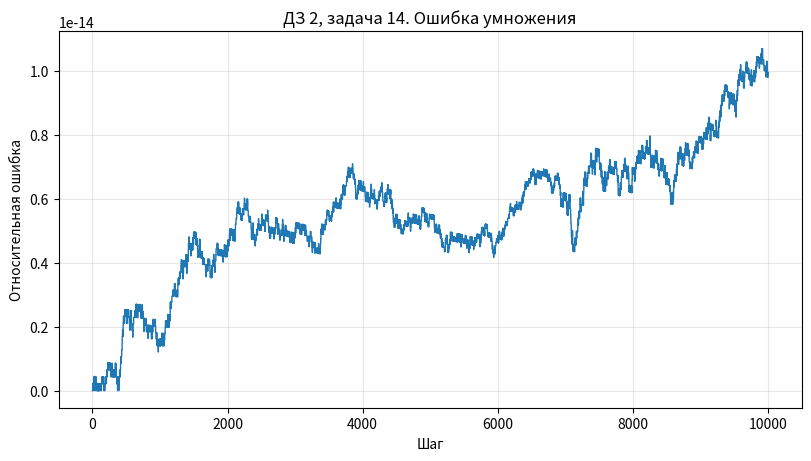

Here is the Python script that generated this plot: (Note: this script raises an exception after producing the figure.)
import math
import random
from decimal import Decimal, localcontext
from pathlib import Path

import matplotlib
import numpy as np

matplotlib.use("Agg")
import matplotlib.pyplot as plt


PAIRS = [
    ("3.14 и pi", 3.14, math.pi),
    ("2.718 и e", 2.718, math.e),
    ("9.8 и 9.81", 9.8, 9.81),
    ("0.333 и 1/3", 0.333, 1 / 3),
]


def relative_error(approx, exact):
    if exact == 0:
        return float("inf")
    return abs(approx - exact) / abs(exact)


def naive_sum(values):
    total = 0.0
    for value in values:
        total += value
    return total


def table(headers, rows):
    print(" | ".join(headers))
    for row in rows:
        cells = []
        for value in row:
            if isinstance(value, float):
                cells.append(f"{value:.10g}")
            else:
                cells.append(str(value))
        print(" | ".join(cells))


def error_row(name, value, reference):
    return name, repr(value), abs(value - reference), relative_error(value, reference)


def task_1():
    print("Delta = |x - x*|, delta в процентах = Delta / |x*| * 100.")
    rows = [(name, abs(x - exact), 100 * relative_error(x, exact))
            for name, x, exact in PAIRS]
    table(("Пара", "Delta", "delta, %"), rows)
    by_absolute = sorted(rows, key=lambda row: row[1])
    by_relative = sorted(rows, key=lambda row: row[2])
    print("По Delta от лучшего: " + ", ".join(row[0] for row in by_absolute))
    print("По delta от лучшего: " + ", ".join(row[0] for row in by_relative))
    print("Порядок меняется из-за деления на точное значение.")
    print("У 0.333 меньше абсолютная ошибка, чем у 3.14, но больше относительная.")


def task_2():
    table(("Измерение", "Delta", "delta, %"), [
        ("Мост", f"{abs(1247 - 1250)} м", 100 * relative_error(1247, 1250)),
        ("Болт", f"{abs(9.7 - 10.0):.1f} мм", 100 * relative_error(9.7, 10.0)),
    ])
    print("По абсолютной ошибке больше промах с мостом: 3 м против 0.0003 м.")
    print("По доле от размера сильнее ошиблись с болтом: 3% против 0.24%.")


def task_3():
    table(("Пара", "relative_error"),
          [(name, relative_error(x, exact)) for name, x, exact in PAIRS])
    print(f"relative_error(1, 0) = {relative_error(1, 0)}")
    print("Для процентов умножаю результат на 100.")
    print("При точном нуле возвращаю inf по условию.")


def task_4():
    x, delta = 47.3, 0.001
    lower, upper = x / (1 + delta), x / (1 - delta)
    print("Из |x/x* - 1| <= 0.001 получаю x/1.001 <= x* <= x/0.999.")
    print(f"Точные границы: [47.3/1.001, 47.3/0.999], приближенно [{lower:.5f}, {upper:.5f}].")
    print("Интервал несимметричен из-за x* в знаменателе.")


def task_5():
    threshold = 0.3 / 0.005
    print(f"|T| * 0.005 <= 0.3, значит |T| <= {threshold:g} °C.")
    print("При |T| < 60 °C точнее B, при |T| = 60 °C ошибки равны по верхней границе.")
    print("При |T| > 60 °C точнее A.")


def task_6():
    table(("Число", "Значащих цифр", "Экспоненциальная запись"), [
        ("0.004520", "4", "4.520e-3"),
        ("1200", "2, 3 или 4", "1.2e3 / 1.20e3 / 1.200e3"),
        ("1.200", "4", "1.200e0"),
        ("10.03", "4", "1.003e1"),
        ("0.03050", "4", "3.050e-2"),
        ("250000", "от 2 до 6", "2.5e5 / 2.50e5 / 2.500e5 / 2.5000e5 / 2.50000e5"),
    ])
    print("В 1200 и 250000 непонятно, какие нули значащие.")
    print("В экспоненциальной записи значащие нули видны в мантиссе.")


def task_7():
    print(f"{4.738291:.2f} ± 0.02, осталось 3 значащие цифры.")
    print("Погрешность дана в сотых, поэтому результат округляю до сотых.")
    print("Цифры после сотых создают видимость лишней точности.")


def task_8():
    halves = (0.5, 1.5, 2.5, 3.5, -0.5, -1.5, -2.5)
    print("round:", *(round(value) for value in halves))
    rng = random.Random(42)
    values = [rng.randrange(10) + 0.5 for _ in range(10**6)]
    exact = math.fsum(values)
    banker = sum(round(value) for value in values)
    upwards = sum(math.floor(value + 0.5) for value in values)
    table(("Способ", "Сумма", "Сдвиг от исходной"), [
        ("Исходная", exact, 0), ("До четного", banker, banker - exact),
        ("Вверх", upwards, upwards - exact),
    ])
    print(f"Вверх минус до четного: {upwards - banker}.")
    print("На половинах round берет четное, и ошибки почти гасят друг друга.")
    print("Округление вверх добавляет по 0.5 и ведет к переплате.")


def task_9():
    values = [1 / k for k in range(1, 101)]
    reference = math.fsum(values)
    plain = naive_sum(values)
    rounded = naive_sum(round(value, 3) for value in values)
    table(("Вариант", "S", "Delta S", "delta S"), [
        error_row("Цикл", plain, reference),
        error_row("С округлением", rounded, reference),
        error_row("Эталон fsum", reference, reference),
    ])
    if plain == reference:
        print("Цикл совпал с эталоном, поэтому конечного отношения ошибок нет.")
    else:
        ratio = abs(rounded - reference) / abs(plain - reference)
        print(f"Отношение ошибок округленного варианта и обычного цикла: {ratio:.6g}.")
    print("Округление каждого слагаемого портит сумму еще до вывода.")
    print("Округляю только итог.")


def task_10():
    value, reference = 0.1 + 0.2, 0.3
    print(f"{value!r}, ==: {value == reference}, isclose: {math.isclose(value, reference)}")
    print(f"Delta = {abs(value - reference):.8g}, delta = {relative_error(value, reference):.8g}.")
    print("Десятичная дробь 0.1 в двоичной записи бесконечна.")
    print("В float число приходится округлять.")
    print("Сумма округленных чисел чуть отличается от 0.3.")


def task_11():
    a, b = 1 + 1e-15, 1.0
    value = a - b
    print(f"a - b = {value:.17g}, ожидалось 1e-15, delta = {relative_error(value, 1e-15):.6%}.")
    a, b, c = 1, 10**8, 1
    disc = b*b - 4*a*c
    root_direct = (-b + math.sqrt(disc)) / (2*a)
    root_large = (-b - math.sqrt(disc)) / (2*a)
    root_stable = c / (a * root_large)
    with localcontext() as ctx:
        ctx.prec = 50
        reference = (-Decimal(b) + Decimal(disc).sqrt()) / (2*a)
        direct_error = float(relative_error(Decimal.from_float(root_direct), reference))
        stable_error = float(relative_error(Decimal.from_float(root_stable), reference))
    print("Сначала нахожу большой корень по модулю, затем малый: x2 = c/(a*x1).")
    print(f"Эталон Decimal: {reference}")
    table(("Метод", "Малый по модулю корень", "Отн. ошибка"), [
        ("Прямой", root_direct, direct_error), ("Устойчивый", root_stable, stable_error),
    ])
    print("В a - b часть цифр теряется при округлении a.")
    print(f"У устойчивой формулы ошибка меньше в {direct_error / stable_error:.2g} раз.")


def task_12():
    values = [0.1] * 1_000_000
    reference = 1e5
    loop_row = error_row("Цикл", naive_sum(values), reference)
    sum_row = error_row("sum", sum(values), reference)
    fsum_row = error_row("fsum", math.fsum(values), reference)
    rows = [loop_row, sum_row, fsum_row]
    table(("Метод", "S", "Delta", "delta"), rows)
    for name, _, error, _ in rows[1:]:
        if error:
            print(f"У {name} ошибка в {rows[0][2] / error:.6g} раз меньше, чем у цикла.")
        else:
            print(f"У {name} ошибка 0 в float, конечного отношения к ошибке цикла нет.")
    print("При сложении в цикле округление повторяется на каждом шаге.")
    print("Точность sum зависит от версии Python, fsum учитывает остатки округления.")


def task_13():
    small = [1e-10] * 500_000
    large = [1e6] * 500_000
    ascending = small + large
    descending = large + small
    reference = math.fsum(ascending)
    table(("Порядок", "S", "Delta", "delta"), [
        error_row("Маленькие, большие", naive_sum(ascending), reference),
        error_row("Большие, маленькие", naive_sum(descending), reference),
        error_row("Эталон fsum", reference, reference),
    ])
    print("При сложении с большой суммой добавка 1e-10 теряется.")
    print("Если сложить маленькие числа первыми, их вклад сохраняется.")


def task_14():
    x = 1.0
    log_factor = math.log(1.0001)
    errors = [0.0]
    for step in range(1, 10_001):
        x *= 1.0001
        reference = math.exp(step * log_factor)
        errors.append(relative_error(x, reference))
    crossings = []
    for threshold in (1e-9, 1e-6, 1e-3):
        first_step = "нет"
        for step, error in enumerate(errors):
            if error > threshold:
                first_step = step
                break
        crossings.append((threshold, first_step))
    table(("Порог", "Первый шаг выше порога"), crossings)
    print(f"x = {x:.17g}, эталон = {reference:.17g}, delta = {errors[-1]:.6g}.")
    print(f"Максимум относительной ошибки за 10000 шагов: {max(errors):.6g}.")
    fig, ax = plt.subplots(figsize=(8, 4.5), layout="constrained")
    ax.plot(range(len(errors)), errors, linewidth=1)
    ax.set(xlabel="Шаг", ylabel="Относительная ошибка", title="ДЗ 2, задача 14. Ошибка умножения")
    ax.grid(alpha=0.3)
    fig.savefig(Path(__file__).with_name("dz2_growth_error.png"), dpi=140)
    plt.close(fig)
    print("Ошибка колеблется и остается ниже всех трех порогов.")
    print("За 10000 умножений ошибка выросла примерно до 1e-14.")


def task_15():
    float_total = 0.0
    cents = 0
    with localcontext() as ctx:
        ctx.prec = 28
        cent = Decimal("0.01")
        decimal_total = Decimal("0.00")
        for _ in range(10**6):
            float_total += 0.01
            decimal_total += cent
            cents += 1
        cents_total = Decimal(cents) / 100
        difference = abs(Decimal.from_float(float_total) - decimal_total)
        percent = 100 * difference / decimal_total
    print(f"float: {float_total!r}, Decimal: {decimal_total}, int: {cents} коп. = {cents_total} руб.")
    print(f"Расхождение float с Decimal: {difference:.9g} руб., {percent:.9g}%.")
    print(f"Расхождение целых копеек с Decimal: {abs(cents_total - decimal_total):.2f} руб.")
    print("Итог 10000.00 руб. точно дают Decimal и целые копейки.")
    print("В float округление 0.01 дает ошибку при накоплении.")


def task_16():
    rng = random.Random(42)
    values = [rng.random() for _ in range(10**5)]
    n = len(values)
    methods = [("Цикл", naive_sum(values) / n), ("sum", sum(values) / n),
               ("fsum", math.fsum(values) / n), ("numpy.mean", float(np.mean(values)))]
    with localcontext() as ctx:
        ctx.prec = 80
        reference = sum(Decimal.from_float(value) for value in values) / n
        eps = Decimal.from_float(math.ulp(1.0))
        fsum_mean = methods[2][1]
        rows = []
        for name, value in methods:
            error = abs(Decimal.from_float(value) - reference) / eps
            distance = abs(value - fsum_mean) / math.ulp(1.0)
            rows.append((name, repr(value), float(error), distance))
    table(("Метод", "Среднее", "|Ошибка| / eps", "|Разность с fsum| / eps"), rows)
    best = min(row[2] for row in rows)
    print("На этой выборке ближе всего к эталону: " + ", ".join(row[0] for row in rows if row[2] == best) + ".")
    print("NumPy складывает блоками, поэтому итог может отличаться от fsum.")


def main():
    tasks = (
        ("Ручной счет", task_1), ("Мост и болт", task_2), ("Относительная ошибка", task_3),
        ("Интервал", task_4), ("Датчики", task_5), ("Значащие цифры", task_6),
        ("Точность записи", task_7), ("Округление до четного", task_8),
        ("Промежуточное округление", task_9), ("0.1 + 0.2", task_10),
        ("Потеря точности", task_11), ("Накопление в цикле", task_12),
        ("Порядок сложения", task_13), ("Ошибка умножения", task_14),
        ("Рубли и копейки", task_15), ("Бонус. Сравнение средних", task_16),
    )
    for number, (title, solve) in enumerate(tasks, 1):
        print(f"\nЗадача {number}. {title}")
        solve()


if __name__ == "__main__":
    main()
